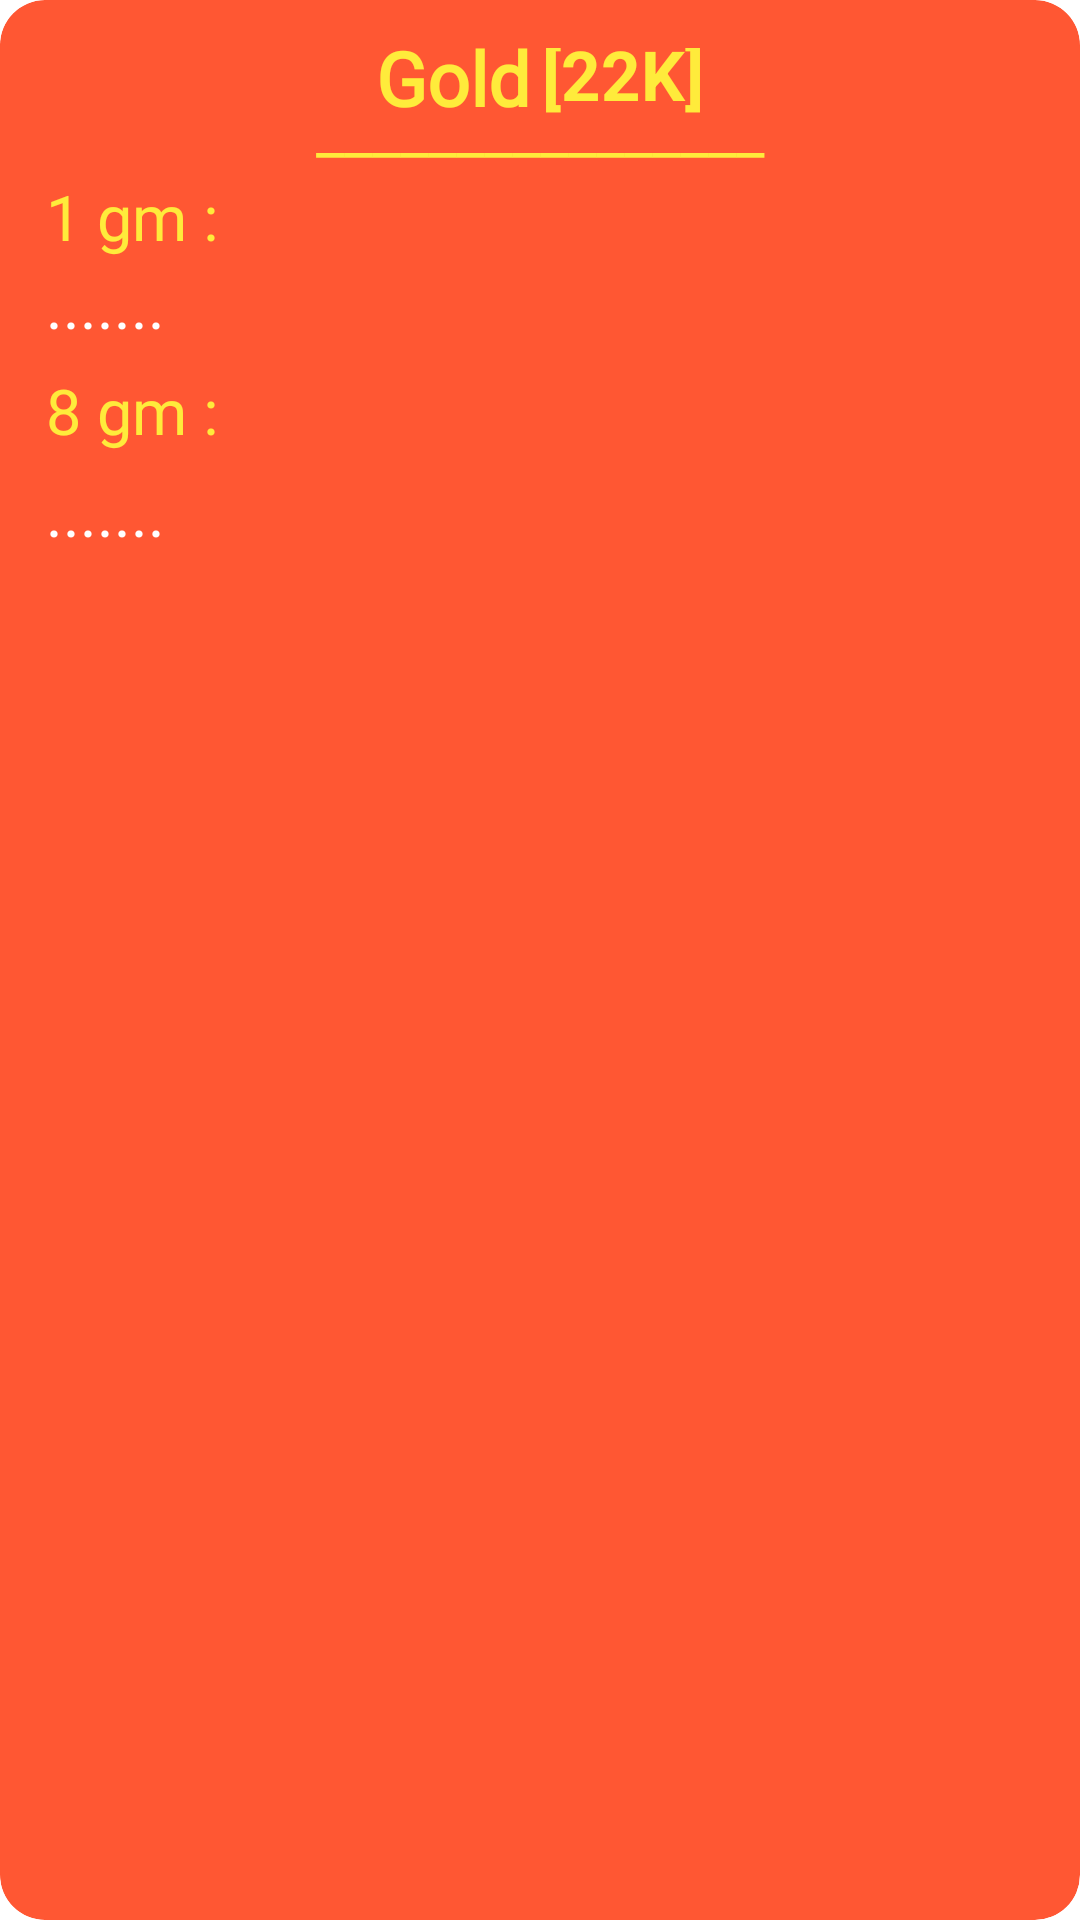

The Android layout XML behind this screen, and the referenced resources:
<!-- AndroidManifest.xml: application theme Theme.Catalyst -->
<!-- res/layout/gold22_widget.xml -->
<RelativeLayout xmlns:android="http://schemas.android.com/apk/res/android"
    style="@style/Widget.Catalyst.AppWidget.Container"
    android:layout_width="match_parent"
    android:layout_height="wrap_content"
    android:layout_gravity="center"
    android:background="@drawable/rounded"
    android:layout_marginTop="8dp"
    android:layout_marginBottom="8dp"
    android:theme="@style/Theme.Catalyst.AppWidgetContainer">

    <LinearLayout
        android:layout_width="match_parent"
        android:layout_height="wrap_content"
        android:orientation="vertical" >

        <LinearLayout
            android:layout_width="match_parent"
            android:layout_height="wrap_content"
            android:orientation="horizontal"
            android:gravity="center">

            <TextView
                android:layout_width="wrap_content"
                android:layout_height="37dp"
                android:fontFamily="@font/roboto_thin"
                android:layout_marginTop="-5dp"
                android:text="Gold"
                android:textStyle="bold"
                android:textColor="#FFEB3B"
                android:textSize="25dp" />

            <TextView
                android:layout_width="wrap_content"
                android:layout_height="wrap_content"
                android:text="[22K]"
                android:textSize="23dp"
                android:textStyle="bold"
                android:textColor="#FFEB3B"
                android:layout_marginTop="-7.6dp"
                android:layout_marginStart="4dp"/>

        </LinearLayout>

        <LinearLayout
            android:layout_width="match_parent"
            android:layout_height="wrap_content"
            android:orientation="horizontal" >

            <TextView
                android:layout_width="match_parent"
                android:layout_height="wrap_content"
                android:fontFamily="@font/roboto_thin"
                android:layout_marginTop="-20dp"
                android:text="________________"
                android:maxLines="1"
                android:textAlignment="center"
                android:textColor="#FFEB3B"
                android:textSize="21dp" />


        </LinearLayout>


        <LinearLayout
            android:layout_width="wrap_content"
            android:layout_height="wrap_content"
            android:orientation="horizontal" >

            <TextView
                android:layout_width="wrap_content"
                android:layout_height="wrap_content"
                android:layout_marginStart="-1dp"
                android:layout_marginTop="1dp"
                android:fontFamily="@font/roboto"
                android:text="1 gm :"
                android:textColor="#FFEB3B"
                android:textSize="21dp" />

        </LinearLayout>

        <LinearLayout
            android:layout_width="wrap_content"
            android:layout_height="wrap_content"
            android:orientation="horizontal" >

            <TextView
                android:id="@+id/g22carat"
                android:layout_width="wrap_content"
                android:layout_height="wrap_content"
                android:layout_marginStart="-1dp"
                android:layout_marginTop="1dp"
                android:text="......."
                android:maxLines="1"
                android:textColor="#FFFFFF"
                android:textSize="21dp" />

        </LinearLayout>

        <LinearLayout
            android:layout_width="wrap_content"
            android:layout_height="wrap_content"
            android:layout_marginTop="7dp"
            android:orientation="horizontal" >

            <TextView
                android:layout_width="wrap_content"
                android:layout_height="wrap_content"
                android:text="8 gm :"
                android:fontFamily="@font/roboto"
                android:textColor="#FFEB3B"
                android:layout_marginStart="-1dp"
                android:textSize="21dp" />

        </LinearLayout>

        <LinearLayout
            android:layout_width="wrap_content"
            android:layout_height="wrap_content"
            android:layout_marginTop="7dp"
            android:orientation="horizontal" >

            <TextView
                android:id="@+id/g22carat8"
                android:layout_width="wrap_content"
                android:layout_height="26dp"
                android:layout_marginStart="-1dp"
                android:layout_marginTop="-1.5dp"
                android:maxLines="1"
                android:text="......."
                android:textColor="#FFFFFF"
                android:textSize="21dp" />

        </LinearLayout>

    </LinearLayout>

</RelativeLayout>
<!-- resources referenced by this layout -->
<resources>
  <!-- drawable rounded (drawable) -->
  <?xml version="1.0" encoding="utf-8"?>
  <shape xmlns:android="http://schemas.android.com/apk/res/android">
      <solid android:color="#FF5733" /> 
      <corners android:radius="15dp" />
  </shape>
  <style name="Theme.Catalyst.AppWidgetContainer" parent="Theme.Catalyst.AppWidgetContainerParent">
          
          <item name="appWidgetPadding">16dp</item>
      </style>
  <style name="Widget.Catalyst.AppWidget.Container" parent="android:Widget">
          <item name="android:id">@android:id/background</item>
          <item name="android:background">?android:attr/colorBackground</item>
      </style>
  <style name="Theme.Catalyst" parent="Theme.MaterialComponents.DayNight.DarkActionBar">
          
          <item name="colorPrimary">#f44336</item>
          <item name="colorPrimaryVariant">#f44336</item>
          <item name="colorOnPrimary">@color/white</item>
          
          <item name="colorSecondary">@color/teal_200</item>
          <item name="colorSecondaryVariant">@color/teal_700</item>
          <item name="colorOnSecondary">@color/black</item>
          
          <item name="android:statusBarColor" tools:targetApi="l">?attr/colorPrimaryVariant</item>
          
      </style>
  <style name="Theme.Catalyst.AppWidgetContainerParent" parent="@android:style/Theme.DeviceDefault">
          
          <item name="appWidgetRadius">16dp</item>
          
          <item name="appWidgetInnerRadius">8dp</item>
      </style>
  <!-- not gathered from this repository: default colours our renderer supplied (Android Studio template values) -->
  <color name="teal_200">#FF03DAC5</color>
  <color name="teal_700">#FF018786</color>
  <color name="black">#FF000000</color>
  <color name="white">#FFFFFFFF</color>
</resources>
